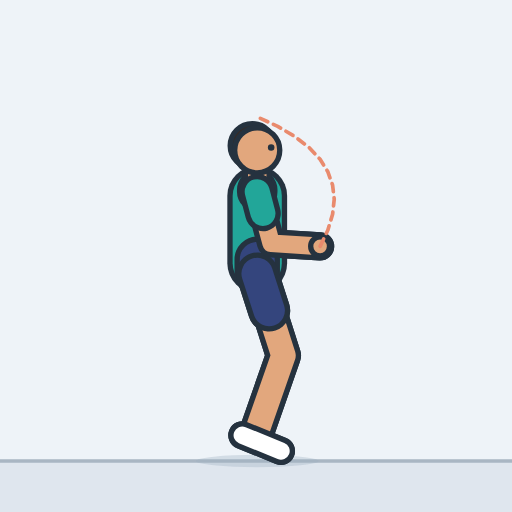
t = 0.00 s
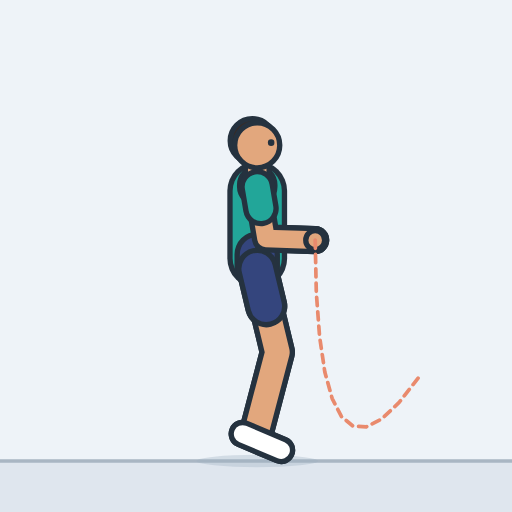
t = 0.34 s
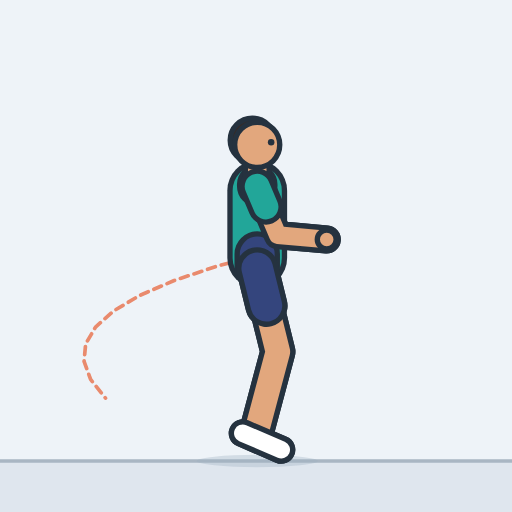
t = 0.67 s
t = 1.00 s: frame unchanged from t = 0.00 s, image omitted
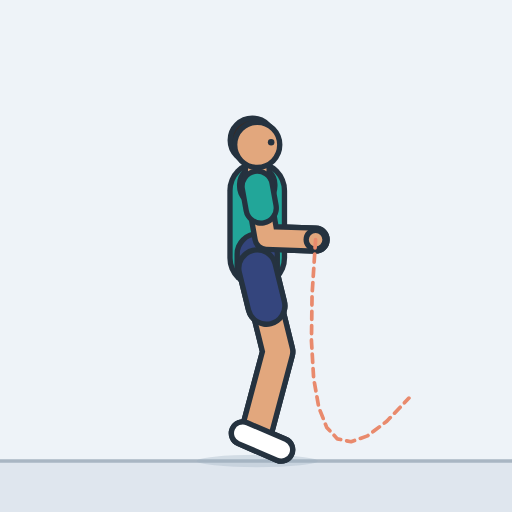
t = 1.33 s
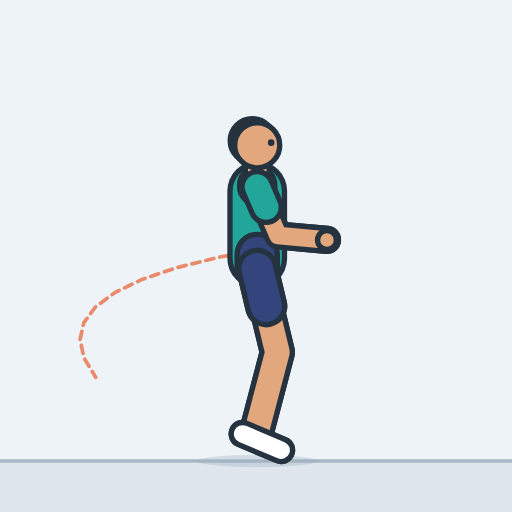
t = 1.66 s

The animated SVG that drew these frames (rendered in a browser with its animation timeline set to each time). Animation: 25 SMIL elements (animate=25); one cycle of 2.00 s, repeats indefinitely.

<svg xmlns="http://www.w3.org/2000/svg" width="260" height="260" viewBox="-124 -225.1 250 250" role="img" aria-label="Jump rope (imaginary)"><style>.s{display:none}@media (prefers-reduced-motion:reduce){.a{display:none}.s{display:inline}}polyline{fill:none;stroke-linecap:round;stroke-linejoin:round}</style><rect x="-124" y="-225.1" width="250" height="250" fill="#eef3f8"/><g class="a"><rect x="-124" y="0" width="250" height="24.9" fill="#dfe6ee"/><line x1="-124" y1="0" x2="126" y2="0" stroke="#a9b6c3" stroke-width="1.6"/><ellipse cx="1.6" cy="0" rx="30" ry="3" fill="#9fb0c0" opacity="0.35"><animate attributeName="rx" dur="2s" repeatCount="indefinite" values="30;30;30;30;29.9;28.8;27.7;28.1;29.5;30;30;30;30;30;30;30;30;29.5;28.1;27.7;28.8;29.9;30;30;30;30;30;30;30;29.9;28.8;27.7;28.1;29.5;30;30;30;30;30;30;30;30;29.5;28.1;27.7;28.8;29.9;30;30;30;30"/></ellipse><defs><polyline id="arope" points="32.3,-104.8 36.1,-112.8 38.4,-120.5 39.2,-127.8 38.4,-134.7 36.1,-141.2 32.3,-147.3 26.9,-153.1 20,-158.4 11.6,-163.4 1.6,-168"><animate attributeName="points" dur="2s" repeatCount="indefinite" values="32.3,-104.8 36.1,-112.8 38.4,-120.5 39.2,-127.8 38.4,-134.7 36.1,-141.2 32.3,-147.3 26.9,-153.1 20,-158.4 11.6,-163.4 1.6,-168;32.9,-105.2 27.6,-117.2 21.7,-127.7 15.4,-136.6 8.6,-144.1 1.4,-150 -6.3,-154.4 -14.5,-157.3 -23.1,-158.7 -32.2,-158.5 -41.8,-156.9;34.4,-106.2 18.7,-117.1 4.1,-126.1 -9.4,-133 -21.9,-138 -33.3,-141 -43.6,-142 -52.9,-141 -61.1,-138.1 -68.3,-133.1 -74.4,-126.2;35.6,-107.2 11.4,-112.4 -10.3,-115.9 -29.2,-117.8 -45.6,-117.9 -59.3,-116.4 -70.4,-113.2 -78.8,-108.3 -84.6,-101.8 -87.7,-93.6 -88.2,-83.7;35.9,-107.6 6.9,-103.9 -18.2,-99.6 -39.4,-94.5 -56.8,-88.8 -70.3,-82.3 -79.9,-75.2 -85.7,-67.4 -87.6,-58.8 -85.6,-49.6 -79.8,-39.7;34.6,-109.6 6.2,-95.5 -17.8,-82.2 -37.5,-69.7 -52.7,-58 -63.5,-47.2 -69.9,-37.1 -71.8,-27.9 -69.4,-19.5 -62.6,-11.9 -51.3,-5.2;33.3,-111.7 10.2,-87.5 -8.8,-66.1 -23.6,-47.7 -34.2,-32.2 -40.6,-19.6 -42.8,-10 -40.8,-3.2 -34.6,0.6 -24.2,1.5 -9.7,-0.5;32.5,-110.9 18,-82.1 6.8,-57.3 -1.1,-36.5 -5.8,-19.5 -7.2,-6.5 -5.4,2.5 -0.3,7.7 8.1,8.9 19.8,6.2 34.7,-0.5;30.3,-108.3 26.3,-80.3 24.1,-56.6 23.7,-37.2 25.1,-22 28.3,-11.1 33.2,-4.5 40,-2.1 48.5,-4 58.8,-10.2 70.9,-20.6;29.5,-107.4 34.6,-84 40,-64.8 45.5,-49.8 51.3,-39 57.2,-32.3 63.4,-29.7 69.7,-31.3 76.3,-37.1 83,-47 90,-61.1;30.2,-106.7 40.8,-91.7 50.3,-79.9 58.8,-71.5 66.1,-66.4 72.4,-64.7 77.5,-66.3 81.6,-71.2 84.5,-79.4 86.4,-90.9 87.2,-105.8;31.3,-105.6 42.7,-100.7 52.3,-97.7 60,-96.7 65.9,-97.6 70,-100.4 72.3,-105.2 72.8,-111.9 71.4,-120.5 68.2,-131.1 63.2,-143.6;32.2,-104.9 39.5,-109.3 45.1,-114.1 48.8,-119.3 50.7,-124.8 50.7,-130.6 49,-136.8 45.5,-143.4 40.1,-150.3 33,-157.6 24,-165.2;32.5,-104.9 32,-115.5 30.4,-125.1 27.8,-133.7 24.1,-141.2 19.3,-147.8 13.5,-153.3 6.5,-157.8 -1.5,-161.3 -10.6,-163.7 -20.8,-165.2;33.6,-105.6 23.1,-117.7 12.8,-128 2.8,-136.4 -7,-143 -16.5,-147.7 -25.7,-150.6 -34.7,-151.6 -43.4,-150.8 -51.8,-148.1 -60,-143.6;35.1,-106.8 14.7,-115.3 -3.7,-122 -20.3,-126.7 -35,-129.5 -47.8,-130.4 -58.8,-129.3 -67.9,-126.3 -75.1,-121.4 -80.5,-114.6 -84,-105.8;35.9,-107.5 8.7,-108.5 -15.2,-108.3 -35.8,-106.8 -53,-104.1 -66.9,-100.1 -77.5,-94.8 -84.8,-88.3 -88.8,-80.5 -89.5,-71.4 -86.8,-61.1;35.4,-108.4 6,-99.5 -19.1,-90.7 -40,-81.9 -56.7,-73.1 -69.1,-64.3 -77.3,-55.6 -81.3,-46.8 -81,-38.1 -76.5,-29.3 -67.7,-20.6;33.8,-110.9 7.5,-91.3 -14.4,-73.6 -31.9,-57.8 -45,-43.9 -53.8,-32 -58.1,-21.9 -58,-13.7 -53.6,-7.4 -44.8,-3 -31.5,-0.5;33.2,-111.7 13.9,-84.3 -1.4,-60.6 -13,-40.4 -20.8,-23.9 -24.7,-11 -24.8,-1.7 -21.1,4 -13.6,6.1 -2.3,4.6 12.9,-0.5;31.4,-109.5 22.1,-80.8 15.4,-56.2 11.3,-35.6 9.8,-19.1 10.8,-6.6 14.4,1.8 20.6,6.2 29.3,6.4 40.6,2.7 54.5,-5.2;29.6,-107.5 30.5,-81.4 32.4,-59.6 35.3,-42 39.2,-28.8 44.1,-19.9 49.9,-15.2 56.7,-14.9 64.5,-18.9 73.3,-27.1 83,-39.7;29.8,-107.1 38.2,-87.6 46.1,-71.8 53.5,-59.9 60.4,-51.8 66.8,-47.5 72.7,-47.1 78.2,-50.5 83.1,-57.7 87.5,-68.8 91.4,-83.7;30.8,-106.2 42.4,-96.1 52.5,-88.8 61,-84.1 68,-82 73.4,-82.7 77.4,-86.1 79.7,-92.1 80.6,-100.8 79.8,-112.2 77.6,-126.2;31.9,-105.2 41.8,-105.2 49.8,-106.4 55.8,-108.7 60,-112.1 62.3,-116.7 62.6,-122.5 61.1,-129.4 57.6,-137.4 52.2,-146.6 45,-156.9;32.3,-104.8 36.1,-112.8 38.4,-120.5 39.2,-127.8 38.4,-134.7 36.1,-141.2 32.3,-147.3 26.9,-153.1 20,-158.4 11.6,-163.4 1.6,-168;32.9,-105.2 27.6,-117.2 21.7,-127.7 15.4,-136.6 8.6,-144.1 1.4,-150 -6.3,-154.4 -14.5,-157.3 -23.1,-158.7 -32.2,-158.5 -41.8,-156.9;34.4,-106.2 18.7,-117.1 4.1,-126.1 -9.4,-133 -21.9,-138 -33.3,-141 -43.6,-142 -52.9,-141 -61.1,-138.1 -68.3,-133.1 -74.4,-126.2;35.6,-107.2 11.4,-112.4 -10.3,-115.9 -29.2,-117.8 -45.6,-117.9 -59.3,-116.4 -70.4,-113.2 -78.8,-108.3 -84.6,-101.8 -87.7,-93.6 -88.2,-83.7;35.9,-107.6 6.9,-103.9 -18.2,-99.6 -39.4,-94.5 -56.8,-88.8 -70.3,-82.3 -79.9,-75.2 -85.7,-67.4 -87.6,-58.8 -85.6,-49.6 -79.8,-39.7;34.6,-109.6 6.2,-95.5 -17.8,-82.2 -37.5,-69.7 -52.7,-58 -63.5,-47.2 -69.9,-37.1 -71.8,-27.9 -69.4,-19.5 -62.6,-11.9 -51.3,-5.2;33.3,-111.7 10.2,-87.5 -8.8,-66.1 -23.6,-47.7 -34.2,-32.2 -40.6,-19.6 -42.8,-10 -40.8,-3.2 -34.6,0.6 -24.2,1.5 -9.7,-0.5;32.5,-110.9 18,-82.1 6.8,-57.3 -1.1,-36.5 -5.8,-19.5 -7.2,-6.5 -5.4,2.5 -0.3,7.7 8.1,8.9 19.8,6.2 34.7,-0.5;30.3,-108.3 26.3,-80.3 24.1,-56.6 23.7,-37.2 25.1,-22 28.3,-11.1 33.2,-4.5 40,-2.1 48.5,-4 58.8,-10.2 70.9,-20.6;29.5,-107.4 34.6,-84 40,-64.8 45.5,-49.8 51.3,-39 57.2,-32.3 63.4,-29.7 69.7,-31.3 76.3,-37.1 83,-47 90,-61.1;30.2,-106.7 40.8,-91.7 50.3,-79.9 58.8,-71.5 66.1,-66.4 72.4,-64.7 77.5,-66.3 81.6,-71.2 84.5,-79.4 86.4,-90.9 87.2,-105.8;31.3,-105.6 42.7,-100.7 52.3,-97.7 60,-96.7 65.9,-97.6 70,-100.4 72.3,-105.2 72.8,-111.9 71.4,-120.5 68.2,-131.1 63.2,-143.6;32.2,-104.9 39.5,-109.3 45.1,-114.1 48.8,-119.3 50.7,-124.8 50.7,-130.6 49,-136.8 45.5,-143.4 40.1,-150.3 33,-157.6 24,-165.2;32.5,-104.9 32,-115.5 30.4,-125.1 27.8,-133.7 24.1,-141.2 19.3,-147.8 13.5,-153.3 6.5,-157.8 -1.5,-161.3 -10.6,-163.7 -20.8,-165.2;33.6,-105.6 23.1,-117.7 12.8,-128 2.8,-136.4 -7,-143 -16.5,-147.7 -25.7,-150.6 -34.7,-151.6 -43.4,-150.8 -51.8,-148.1 -60,-143.6;35.1,-106.8 14.7,-115.3 -3.7,-122 -20.3,-126.7 -35,-129.5 -47.8,-130.4 -58.8,-129.3 -67.9,-126.3 -75.1,-121.4 -80.5,-114.6 -84,-105.8;35.9,-107.5 8.7,-108.5 -15.2,-108.3 -35.8,-106.8 -53,-104.1 -66.9,-100.1 -77.5,-94.8 -84.8,-88.3 -88.8,-80.5 -89.5,-71.4 -86.8,-61.1;35.4,-108.4 6,-99.5 -19.1,-90.7 -40,-81.9 -56.7,-73.1 -69.1,-64.3 -77.3,-55.6 -81.3,-46.8 -81,-38.1 -76.5,-29.3 -67.7,-20.6;33.8,-110.9 7.5,-91.3 -14.4,-73.6 -31.9,-57.8 -45,-43.9 -53.8,-32 -58.1,-21.9 -58,-13.7 -53.6,-7.4 -44.8,-3 -31.5,-0.5;33.2,-111.7 13.9,-84.3 -1.4,-60.6 -13,-40.4 -20.8,-23.9 -24.7,-11 -24.8,-1.7 -21.1,4 -13.6,6.1 -2.3,4.6 12.9,-0.5;31.4,-109.5 22.1,-80.8 15.4,-56.2 11.3,-35.6 9.8,-19.1 10.8,-6.6 14.4,1.8 20.6,6.2 29.3,6.4 40.6,2.7 54.5,-5.2;29.6,-107.5 30.5,-81.4 32.4,-59.6 35.3,-42 39.2,-28.8 44.1,-19.9 49.9,-15.2 56.7,-14.9 64.5,-18.9 73.3,-27.1 83,-39.7;29.8,-107.1 38.2,-87.6 46.1,-71.8 53.5,-59.9 60.4,-51.8 66.8,-47.5 72.7,-47.1 78.2,-50.5 83.1,-57.7 87.5,-68.8 91.4,-83.7;30.8,-106.2 42.4,-96.1 52.5,-88.8 61,-84.1 68,-82 73.4,-82.7 77.4,-86.1 79.7,-92.1 80.6,-100.8 79.8,-112.2 77.6,-126.2;31.9,-105.2 41.8,-105.2 49.8,-106.4 55.8,-108.7 60,-112.1 62.3,-116.7 62.6,-122.5 61.1,-129.4 57.6,-137.4 52.2,-146.6 45,-156.9;32.3,-104.8 36.1,-112.8 38.4,-120.5 39.2,-127.8 38.4,-134.7 36.1,-141.2 32.3,-147.3 26.9,-153.1 20,-158.4 11.6,-163.4 1.6,-168"/></polyline><polyline id="aarmL" points="1.6,-131.5 8.4,-106.3 32.3,-104.8"><animate attributeName="points" dur="2s" repeatCount="indefinite" values="1.6,-131.5 8.4,-106.3 32.3,-104.8;1.6,-131.8 9,-106.9 32.9,-105.2;1.6,-132.6 10.4,-108.2 34.4,-106.2;1.6,-133.3 11.7,-109.4 35.6,-107.2;1.6,-133.6 12,-109.9 35.9,-107.6;1.6,-135.5 10.7,-111.5 34.6,-109.6;1.6,-137.4 9.4,-113.2 33.3,-111.7;1.6,-136.7 8.5,-112.2 32.5,-110.9;1.6,-134.3 6.3,-109.2 30.3,-108.3;1.6,-133.5 5.5,-108.1 29.5,-107.4;1.6,-133 6.2,-107.7 30.2,-106.7;1.6,-132.2 7.4,-106.9 31.3,-105.6;1.6,-131.6 8.3,-106.4 32.2,-104.9;1.6,-131.6 8.5,-106.5 32.5,-104.9;1.6,-132.2 9.7,-107.5 33.6,-105.6;1.6,-133 11.2,-108.9 35.1,-106.8;1.6,-133.5 12,-109.7 35.9,-107.5;1.6,-134.3 11.5,-110.5 35.4,-108.4;1.6,-136.7 9.9,-112.6 33.8,-110.9;1.6,-137.4 9.2,-113.2 33.2,-111.7;1.6,-135.5 7.4,-110.7 31.4,-109.5;1.6,-133.6 5.6,-108.3 29.6,-107.5;1.6,-133.3 5.8,-108 29.8,-107.1;1.6,-132.6 6.8,-107.3 30.8,-106.2;1.6,-131.8 7.9,-106.6 31.9,-105.2;1.6,-131.5 8.4,-106.3 32.3,-104.8;1.6,-131.8 9,-106.9 32.9,-105.2;1.6,-132.6 10.4,-108.2 34.4,-106.2;1.6,-133.3 11.7,-109.4 35.6,-107.2;1.6,-133.6 12,-109.9 35.9,-107.6;1.6,-135.5 10.7,-111.5 34.6,-109.6;1.6,-137.4 9.4,-113.2 33.3,-111.7;1.6,-136.7 8.5,-112.2 32.5,-110.9;1.6,-134.3 6.3,-109.2 30.3,-108.3;1.6,-133.5 5.5,-108.1 29.5,-107.4;1.6,-133 6.2,-107.7 30.2,-106.7;1.6,-132.2 7.4,-106.9 31.3,-105.6;1.6,-131.6 8.3,-106.4 32.2,-104.9;1.6,-131.6 8.5,-106.5 32.5,-104.9;1.6,-132.2 9.7,-107.5 33.6,-105.6;1.6,-133 11.2,-108.9 35.1,-106.8;1.6,-133.5 12,-109.7 35.9,-107.5;1.6,-134.3 11.5,-110.5 35.4,-108.4;1.6,-136.7 9.9,-112.6 33.8,-110.9;1.6,-137.4 9.2,-113.2 33.2,-111.7;1.6,-135.5 7.4,-110.7 31.4,-109.5;1.6,-133.6 5.6,-108.3 29.6,-107.5;1.6,-133.3 5.8,-108 29.8,-107.1;1.6,-132.6 6.8,-107.3 30.8,-106.2;1.6,-131.8 7.9,-106.6 31.9,-105.2;1.6,-131.5 8.4,-106.3 32.3,-104.8"/></polyline><polyline id="asleeveL" points="1.6,-131.5 4.4,-120.9"><animate attributeName="points" dur="2s" repeatCount="indefinite" values="1.6,-131.5 4.4,-120.9;1.6,-131.8 4.7,-121.3;1.6,-132.6 5.3,-122.3;1.6,-133.3 5.9,-123.3;1.6,-133.6 6,-123.6;1.6,-135.5 5.4,-125.4;1.6,-137.4 4.9,-127.2;1.6,-136.7 4.5,-126.4;1.6,-134.3 3.6,-123.8;1.6,-133.5 3.2,-122.8;1.6,-133 3.5,-122.4;1.6,-132.2 4,-121.6;1.6,-131.6 4.4,-121;1.6,-131.6 4.5,-121;1.6,-132.2 5,-121.8;1.6,-133 5.6,-122.9;1.6,-133.5 6,-123.5;1.6,-134.3 5.8,-124.3;1.6,-136.7 5.1,-126.5;1.6,-137.4 4.8,-127.2;1.6,-135.5 4,-125.1;1.6,-133.6 3.3,-123;1.6,-133.3 3.4,-122.7;1.6,-132.6 3.8,-122;1.6,-131.8 4.2,-121.2;1.6,-131.5 4.4,-120.9;1.6,-131.8 4.7,-121.3;1.6,-132.6 5.3,-122.3;1.6,-133.3 5.9,-123.3;1.6,-133.6 6,-123.6;1.6,-135.5 5.4,-125.4;1.6,-137.4 4.9,-127.2;1.6,-136.7 4.5,-126.4;1.6,-134.3 3.6,-123.8;1.6,-133.5 3.2,-122.8;1.6,-133 3.5,-122.4;1.6,-132.2 4,-121.6;1.6,-131.6 4.4,-121;1.6,-131.6 4.5,-121;1.6,-132.2 5,-121.8;1.6,-133 5.6,-122.9;1.6,-133.5 6,-123.5;1.6,-134.3 5.8,-124.3;1.6,-136.7 5.1,-126.5;1.6,-137.4 4.8,-127.2;1.6,-135.5 4,-125.1;1.6,-133.6 3.3,-123;1.6,-133.3 3.4,-122.7;1.6,-132.6 3.8,-122;1.6,-131.8 4.2,-121.2;1.6,-131.5 4.4,-120.9"/></polyline><circle id="ahandL" r="4.6" cx="32.3" cy="-104.8"><animate attributeName="cx" dur="2s" repeatCount="indefinite" values="32.3;32.9;34.4;35.6;35.9;34.6;33.3;32.5;30.3;29.5;30.2;31.3;32.2;32.5;33.6;35.1;35.9;35.4;33.8;33.2;31.4;29.6;29.8;30.8;31.9;32.3;32.9;34.4;35.6;35.9;34.6;33.3;32.5;30.3;29.5;30.2;31.3;32.2;32.5;33.6;35.1;35.9;35.4;33.8;33.2;31.4;29.6;29.8;30.8;31.9;32.3"/><animate attributeName="cy" dur="2s" repeatCount="indefinite" values="-104.8;-105.2;-106.2;-107.2;-107.6;-109.6;-111.7;-110.9;-108.3;-107.4;-106.7;-105.6;-104.9;-104.9;-105.6;-106.8;-107.5;-108.4;-110.9;-111.7;-109.5;-107.5;-107.1;-106.2;-105.2;-104.8;-105.2;-106.2;-107.2;-107.6;-109.6;-111.7;-110.9;-108.3;-107.4;-106.7;-105.6;-104.9;-104.9;-105.6;-106.8;-107.5;-108.4;-110.9;-111.7;-109.5;-107.5;-107.1;-106.2;-105.2;-104.8"/></circle><polyline id="alegL" points="1.6,-91.5 14.4,-51.5 0.9,-12.9"><animate attributeName="points" dur="2s" repeatCount="indefinite" values="1.6,-91.5 14.4,-51.5 0.9,-12.9;1.6,-91.8 13.9,-51.7 0.9,-12.9;1.6,-92.6 12.7,-52.1 0.9,-12.9;1.6,-93.3 11.3,-52.5 0.9,-12.9;1.6,-93.6 11.1,-52.7 0.9,-13;1.6,-95.5 13.1,-55.1 1.8,-15.7;1.6,-97.4 14.9,-57.6 2.7,-18.4;1.6,-96.7 14.2,-56.6 2.4,-17.4;1.6,-94.3 11.9,-53.6 1.2,-14.1;1.6,-93.5 11,-52.6 0.9,-12.9;1.6,-93 11.9,-52.3 0.9,-12.9;1.6,-92.2 13.4,-51.9 0.9,-12.9;1.6,-91.6 14.3,-51.6 0.9,-12.9;1.6,-91.6 14.3,-51.6 0.9,-12.9;1.6,-92.2 13.4,-51.9 0.9,-12.9;1.6,-93 11.9,-52.3 0.9,-12.9;1.6,-93.5 11,-52.6 0.9,-12.9;1.6,-94.3 11.9,-53.6 1.2,-14.1;1.6,-96.7 14.2,-56.6 2.4,-17.4;1.6,-97.4 14.9,-57.6 2.7,-18.4;1.6,-95.5 13.1,-55.1 1.8,-15.7;1.6,-93.6 11.1,-52.7 0.9,-13;1.6,-93.3 11.3,-52.5 0.9,-12.9;1.6,-92.6 12.7,-52.1 0.9,-12.9;1.6,-91.8 13.9,-51.7 0.9,-12.9;1.6,-91.5 14.4,-51.5 0.9,-12.9;1.6,-91.8 13.9,-51.7 0.9,-12.9;1.6,-92.6 12.7,-52.1 0.9,-12.9;1.6,-93.3 11.3,-52.5 0.9,-12.9;1.6,-93.6 11.1,-52.7 0.9,-13;1.6,-95.5 13.1,-55.1 1.8,-15.7;1.6,-97.4 14.9,-57.6 2.7,-18.4;1.6,-96.7 14.2,-56.6 2.4,-17.4;1.6,-94.3 11.9,-53.6 1.2,-14.1;1.6,-93.5 11,-52.6 0.9,-12.9;1.6,-93 11.9,-52.3 0.9,-12.9;1.6,-92.2 13.4,-51.9 0.9,-12.9;1.6,-91.6 14.3,-51.6 0.9,-12.9;1.6,-91.6 14.3,-51.6 0.9,-12.9;1.6,-92.2 13.4,-51.9 0.9,-12.9;1.6,-93 11.9,-52.3 0.9,-12.9;1.6,-93.5 11,-52.6 0.9,-12.9;1.6,-94.3 11.9,-53.6 1.2,-14.1;1.6,-96.7 14.2,-56.6 2.4,-17.4;1.6,-97.4 14.9,-57.6 2.7,-18.4;1.6,-95.5 13.1,-55.1 1.8,-15.7;1.6,-93.6 11.1,-52.7 0.9,-13;1.6,-93.3 11.3,-52.5 0.9,-12.9;1.6,-92.6 12.7,-52.1 0.9,-12.9;1.6,-91.8 13.9,-51.7 0.9,-12.9;1.6,-91.5 14.4,-51.5 0.9,-12.9"/></polyline><polyline id="ashortsL" points="1.6,-91.5 7.4,-73.5"><animate attributeName="points" dur="2s" repeatCount="indefinite" values="1.6,-91.5 7.4,-73.5;1.6,-91.8 7.1,-73.8;1.6,-92.6 6.6,-74.4;1.6,-93.3 6,-74.9;1.6,-93.6 5.9,-75.2;1.6,-95.5 6.8,-77.3;1.6,-97.4 7.6,-79.5;1.6,-96.7 7.3,-78.7;1.6,-94.3 6.2,-76;1.6,-93.5 5.8,-75.1;1.6,-93 6.3,-74.7;1.6,-92.2 6.9,-74.1;1.6,-91.6 7.3,-73.6;1.6,-91.6 7.3,-73.6;1.6,-92.2 6.9,-74.1;1.6,-93 6.3,-74.7;1.6,-93.5 5.8,-75.1;1.6,-94.3 6.2,-76;1.6,-96.7 7.3,-78.7;1.6,-97.4 7.6,-79.5;1.6,-95.5 6.8,-77.3;1.6,-93.6 5.9,-75.2;1.6,-93.3 6,-74.9;1.6,-92.6 6.6,-74.4;1.6,-91.8 7.1,-73.8;1.6,-91.5 7.4,-73.5;1.6,-91.8 7.1,-73.8;1.6,-92.6 6.6,-74.4;1.6,-93.3 6,-74.9;1.6,-93.6 5.9,-75.2;1.6,-95.5 6.8,-77.3;1.6,-97.4 7.6,-79.5;1.6,-96.7 7.3,-78.7;1.6,-94.3 6.2,-76;1.6,-93.5 5.8,-75.1;1.6,-93 6.3,-74.7;1.6,-92.2 6.9,-74.1;1.6,-91.6 7.3,-73.6;1.6,-91.6 7.3,-73.6;1.6,-92.2 6.9,-74.1;1.6,-93 6.3,-74.7;1.6,-93.5 5.8,-75.1;1.6,-94.3 6.2,-76;1.6,-96.7 7.3,-78.7;1.6,-97.4 7.6,-79.5;1.6,-95.5 6.8,-77.3;1.6,-93.6 5.9,-75.2;1.6,-93.3 6,-74.9;1.6,-92.6 6.6,-74.4;1.6,-91.8 7.1,-73.8;1.6,-91.5 7.4,-73.5"/></polyline><polyline id="afootL" points="-5.7,-12.6 13.2,-4.9"><animate attributeName="points" dur="2s" repeatCount="indefinite" values="-5.7,-12.6 13.2,-4.9;-5.7,-12.6 13.2,-4.9;-5.7,-12.6 13.2,-4.9;-5.7,-12.6 13.2,-4.9;-5.7,-12.7 13.2,-5;-4.8,-15.9 13.6,-6.9;-3.8,-19 13.9,-8.9;-4.2,-17.8 13.8,-8.1;-5.4,-13.9 13.4,-5.7;-5.7,-12.6 13.2,-4.9;-5.7,-12.6 13.2,-4.9;-5.7,-12.6 13.2,-4.9;-5.7,-12.6 13.2,-4.9;-5.7,-12.6 13.2,-4.9;-5.7,-12.6 13.2,-4.9;-5.7,-12.6 13.2,-4.9;-5.7,-12.6 13.2,-4.9;-5.4,-13.9 13.4,-5.7;-4.2,-17.8 13.8,-8.1;-3.8,-19 13.9,-8.9;-4.8,-15.9 13.6,-6.9;-5.7,-12.7 13.2,-5;-5.7,-12.6 13.2,-4.9;-5.7,-12.6 13.2,-4.9;-5.7,-12.6 13.2,-4.9;-5.7,-12.6 13.2,-4.9;-5.7,-12.6 13.2,-4.9;-5.7,-12.6 13.2,-4.9;-5.7,-12.6 13.2,-4.9;-5.7,-12.7 13.2,-5;-4.8,-15.9 13.6,-6.9;-3.8,-19 13.9,-8.9;-4.2,-17.8 13.8,-8.1;-5.4,-13.9 13.4,-5.7;-5.7,-12.6 13.2,-4.9;-5.7,-12.6 13.2,-4.9;-5.7,-12.6 13.2,-4.9;-5.7,-12.6 13.2,-4.9;-5.7,-12.6 13.2,-4.9;-5.7,-12.6 13.2,-4.9;-5.7,-12.6 13.2,-4.9;-5.7,-12.6 13.2,-4.9;-5.4,-13.9 13.4,-5.7;-4.2,-17.8 13.8,-8.1;-3.8,-19 13.9,-8.9;-4.8,-15.9 13.6,-6.9;-5.7,-12.7 13.2,-5;-5.7,-12.6 13.2,-4.9;-5.7,-12.6 13.2,-4.9;-5.7,-12.6 13.2,-4.9;-5.7,-12.6 13.2,-4.9"/></polyline><polyline id="atorso" points="1.6,-96.5 1.6,-113.5 1.6,-129.5"><animate attributeName="points" dur="2s" repeatCount="indefinite" values="1.6,-96.5 1.6,-113.5 1.6,-129.5;1.6,-96.8 1.6,-113.8 1.6,-129.8;1.6,-97.6 1.6,-114.6 1.6,-130.6;1.6,-98.3 1.6,-115.3 1.6,-131.3;1.6,-98.6 1.6,-115.6 1.6,-131.6;1.6,-100.5 1.6,-117.5 1.6,-133.5;1.6,-102.4 1.6,-119.4 1.6,-135.4;1.6,-101.7 1.6,-118.7 1.6,-134.7;1.6,-99.3 1.6,-116.3 1.6,-132.3;1.6,-98.5 1.6,-115.5 1.6,-131.5;1.6,-98 1.6,-115 1.6,-131;1.6,-97.2 1.6,-114.2 1.6,-130.2;1.6,-96.6 1.6,-113.6 1.6,-129.6;1.6,-96.6 1.6,-113.6 1.6,-129.6;1.6,-97.2 1.6,-114.2 1.6,-130.2;1.6,-98 1.6,-115 1.6,-131;1.6,-98.5 1.6,-115.5 1.6,-131.5;1.6,-99.3 1.6,-116.3 1.6,-132.3;1.6,-101.7 1.6,-118.7 1.6,-134.7;1.6,-102.4 1.6,-119.4 1.6,-135.4;1.6,-100.5 1.6,-117.5 1.6,-133.5;1.6,-98.6 1.6,-115.6 1.6,-131.6;1.6,-98.3 1.6,-115.3 1.6,-131.3;1.6,-97.6 1.6,-114.6 1.6,-130.6;1.6,-96.8 1.6,-113.8 1.6,-129.8;1.6,-96.5 1.6,-113.5 1.6,-129.5;1.6,-96.8 1.6,-113.8 1.6,-129.8;1.6,-97.6 1.6,-114.6 1.6,-130.6;1.6,-98.3 1.6,-115.3 1.6,-131.3;1.6,-98.6 1.6,-115.6 1.6,-131.6;1.6,-100.5 1.6,-117.5 1.6,-133.5;1.6,-102.4 1.6,-119.4 1.6,-135.4;1.6,-101.7 1.6,-118.7 1.6,-134.7;1.6,-99.3 1.6,-116.3 1.6,-132.3;1.6,-98.5 1.6,-115.5 1.6,-131.5;1.6,-98 1.6,-115 1.6,-131;1.6,-97.2 1.6,-114.2 1.6,-130.2;1.6,-96.6 1.6,-113.6 1.6,-129.6;1.6,-96.6 1.6,-113.6 1.6,-129.6;1.6,-97.2 1.6,-114.2 1.6,-130.2;1.6,-98 1.6,-115 1.6,-131;1.6,-98.5 1.6,-115.5 1.6,-131.5;1.6,-99.3 1.6,-116.3 1.6,-132.3;1.6,-101.7 1.6,-118.7 1.6,-134.7;1.6,-102.4 1.6,-119.4 1.6,-135.4;1.6,-100.5 1.6,-117.5 1.6,-133.5;1.6,-98.6 1.6,-115.6 1.6,-131.6;1.6,-98.3 1.6,-115.3 1.6,-131.3;1.6,-97.6 1.6,-114.6 1.6,-130.6;1.6,-96.8 1.6,-113.8 1.6,-129.8;1.6,-96.5 1.6,-113.5 1.6,-129.5"/></polyline><polyline id="apelvis" points="1.6,-91.5 1.6,-98.5 1.6,-91.5"><animate attributeName="points" dur="2s" repeatCount="indefinite" values="1.6,-91.5 1.6,-98.5 1.6,-91.5;1.6,-91.8 1.6,-98.8 1.6,-91.8;1.6,-92.6 1.6,-99.6 1.6,-92.6;1.6,-93.3 1.6,-100.3 1.6,-93.3;1.6,-93.6 1.6,-100.6 1.6,-93.6;1.6,-95.5 1.6,-102.5 1.6,-95.5;1.6,-97.4 1.6,-104.4 1.6,-97.4;1.6,-96.7 1.6,-103.7 1.6,-96.7;1.6,-94.3 1.6,-101.3 1.6,-94.3;1.6,-93.5 1.6,-100.5 1.6,-93.5;1.6,-93 1.6,-100 1.6,-93;1.6,-92.2 1.6,-99.2 1.6,-92.2;1.6,-91.6 1.6,-98.6 1.6,-91.6;1.6,-91.6 1.6,-98.6 1.6,-91.6;1.6,-92.2 1.6,-99.2 1.6,-92.2;1.6,-93 1.6,-100 1.6,-93;1.6,-93.5 1.6,-100.5 1.6,-93.5;1.6,-94.3 1.6,-101.3 1.6,-94.3;1.6,-96.7 1.6,-103.7 1.6,-96.7;1.6,-97.4 1.6,-104.4 1.6,-97.4;1.6,-95.5 1.6,-102.5 1.6,-95.5;1.6,-93.6 1.6,-100.6 1.6,-93.6;1.6,-93.3 1.6,-100.3 1.6,-93.3;1.6,-92.6 1.6,-99.6 1.6,-92.6;1.6,-91.8 1.6,-98.8 1.6,-91.8;1.6,-91.5 1.6,-98.5 1.6,-91.5;1.6,-91.8 1.6,-98.8 1.6,-91.8;1.6,-92.6 1.6,-99.6 1.6,-92.6;1.6,-93.3 1.6,-100.3 1.6,-93.3;1.6,-93.6 1.6,-100.6 1.6,-93.6;1.6,-95.5 1.6,-102.5 1.6,-95.5;1.6,-97.4 1.6,-104.4 1.6,-97.4;1.6,-96.7 1.6,-103.7 1.6,-96.7;1.6,-94.3 1.6,-101.3 1.6,-94.3;1.6,-93.5 1.6,-100.5 1.6,-93.5;1.6,-93 1.6,-100 1.6,-93;1.6,-92.2 1.6,-99.2 1.6,-92.2;1.6,-91.6 1.6,-98.6 1.6,-91.6;1.6,-91.6 1.6,-98.6 1.6,-91.6;1.6,-92.2 1.6,-99.2 1.6,-92.2;1.6,-93 1.6,-100 1.6,-93;1.6,-93.5 1.6,-100.5 1.6,-93.5;1.6,-94.3 1.6,-101.3 1.6,-94.3;1.6,-96.7 1.6,-103.7 1.6,-96.7;1.6,-97.4 1.6,-104.4 1.6,-97.4;1.6,-95.5 1.6,-102.5 1.6,-95.5;1.6,-93.6 1.6,-100.6 1.6,-93.6;1.6,-93.3 1.6,-100.3 1.6,-93.3;1.6,-92.6 1.6,-99.6 1.6,-92.6;1.6,-91.8 1.6,-98.8 1.6,-91.8;1.6,-91.5 1.6,-98.5 1.6,-91.5"/></polyline><polyline id="ayoke" points="1.6,-131.5 1.6,-132.5 1.6,-131.5"><animate attributeName="points" dur="2s" repeatCount="indefinite" values="1.6,-131.5 1.6,-132.5 1.6,-131.5;1.6,-131.8 1.6,-132.8 1.6,-131.8;1.6,-132.6 1.6,-133.6 1.6,-132.6;1.6,-133.3 1.6,-134.3 1.6,-133.3;1.6,-133.6 1.6,-134.6 1.6,-133.6;1.6,-135.5 1.6,-136.5 1.6,-135.5;1.6,-137.4 1.6,-138.4 1.6,-137.4;1.6,-136.7 1.6,-137.7 1.6,-136.7;1.6,-134.3 1.6,-135.3 1.6,-134.3;1.6,-133.5 1.6,-134.5 1.6,-133.5;1.6,-133 1.6,-134 1.6,-133;1.6,-132.2 1.6,-133.2 1.6,-132.2;1.6,-131.6 1.6,-132.6 1.6,-131.6;1.6,-131.6 1.6,-132.6 1.6,-131.6;1.6,-132.2 1.6,-133.2 1.6,-132.2;1.6,-133 1.6,-134 1.6,-133;1.6,-133.5 1.6,-134.5 1.6,-133.5;1.6,-134.3 1.6,-135.3 1.6,-134.3;1.6,-136.7 1.6,-137.7 1.6,-136.7;1.6,-137.4 1.6,-138.4 1.6,-137.4;1.6,-135.5 1.6,-136.5 1.6,-135.5;1.6,-133.6 1.6,-134.6 1.6,-133.6;1.6,-133.3 1.6,-134.3 1.6,-133.3;1.6,-132.6 1.6,-133.6 1.6,-132.6;1.6,-131.8 1.6,-132.8 1.6,-131.8;1.6,-131.5 1.6,-132.5 1.6,-131.5;1.6,-131.8 1.6,-132.8 1.6,-131.8;1.6,-132.6 1.6,-133.6 1.6,-132.6;1.6,-133.3 1.6,-134.3 1.6,-133.3;1.6,-133.6 1.6,-134.6 1.6,-133.6;1.6,-135.5 1.6,-136.5 1.6,-135.5;1.6,-137.4 1.6,-138.4 1.6,-137.4;1.6,-136.7 1.6,-137.7 1.6,-136.7;1.6,-134.3 1.6,-135.3 1.6,-134.3;1.6,-133.5 1.6,-134.5 1.6,-133.5;1.6,-133 1.6,-134 1.6,-133;1.6,-132.2 1.6,-133.2 1.6,-132.2;1.6,-131.6 1.6,-132.6 1.6,-131.6;1.6,-131.6 1.6,-132.6 1.6,-131.6;1.6,-132.2 1.6,-133.2 1.6,-132.2;1.6,-133 1.6,-134 1.6,-133;1.6,-133.5 1.6,-134.5 1.6,-133.5;1.6,-134.3 1.6,-135.3 1.6,-134.3;1.6,-136.7 1.6,-137.7 1.6,-136.7;1.6,-137.4 1.6,-138.4 1.6,-137.4;1.6,-135.5 1.6,-136.5 1.6,-135.5;1.6,-133.6 1.6,-134.6 1.6,-133.6;1.6,-133.3 1.6,-134.3 1.6,-133.3;1.6,-132.6 1.6,-133.6 1.6,-132.6;1.6,-131.8 1.6,-132.8 1.6,-131.8;1.6,-131.5 1.6,-132.5 1.6,-131.5"/></polyline><polyline id="aneck" points="1.6,-133.5 1.6,-143.5"><animate attributeName="points" dur="2s" repeatCount="indefinite" values="1.6,-133.5 1.6,-143.5;1.6,-133.8 1.6,-143.8;1.6,-134.6 1.6,-144.6;1.6,-135.3 1.6,-145.3;1.6,-135.6 1.6,-145.6;1.6,-137.5 1.6,-147.5;1.6,-139.4 1.6,-149.4;1.6,-138.7 1.6,-148.7;1.6,-136.3 1.6,-146.3;1.6,-135.5 1.6,-145.5;1.6,-135 1.6,-145;1.6,-134.2 1.6,-144.2;1.6,-133.6 1.6,-143.6;1.6,-133.6 1.6,-143.6;1.6,-134.2 1.6,-144.2;1.6,-135 1.6,-145;1.6,-135.5 1.6,-145.5;1.6,-136.3 1.6,-146.3;1.6,-138.7 1.6,-148.7;1.6,-139.4 1.6,-149.4;1.6,-137.5 1.6,-147.5;1.6,-135.6 1.6,-145.6;1.6,-135.3 1.6,-145.3;1.6,-134.6 1.6,-144.6;1.6,-133.8 1.6,-143.8;1.6,-133.5 1.6,-143.5;1.6,-133.8 1.6,-143.8;1.6,-134.6 1.6,-144.6;1.6,-135.3 1.6,-145.3;1.6,-135.6 1.6,-145.6;1.6,-137.5 1.6,-147.5;1.6,-139.4 1.6,-149.4;1.6,-138.7 1.6,-148.7;1.6,-136.3 1.6,-146.3;1.6,-135.5 1.6,-145.5;1.6,-135 1.6,-145;1.6,-134.2 1.6,-144.2;1.6,-133.6 1.6,-143.6;1.6,-133.6 1.6,-143.6;1.6,-134.2 1.6,-144.2;1.6,-135 1.6,-145;1.6,-135.5 1.6,-145.5;1.6,-136.3 1.6,-146.3;1.6,-138.7 1.6,-148.7;1.6,-139.4 1.6,-149.4;1.6,-137.5 1.6,-147.5;1.6,-135.6 1.6,-145.6;1.6,-135.3 1.6,-145.3;1.6,-134.6 1.6,-144.6;1.6,-133.8 1.6,-143.8;1.6,-133.5 1.6,-143.5"/></polyline><circle id="ahair" r="10.8" cx="-0.8" cy="-153.9"><animate attributeName="cy" dur="2s" repeatCount="indefinite" values="-153.9;-154.3;-155.1;-155.8;-156;-157.9;-159.9;-159.1;-156.8;-155.9;-155.4;-154.6;-154;-154;-154.6;-155.4;-155.9;-156.8;-159.1;-159.9;-157.9;-156;-155.8;-155.1;-154.3;-153.9;-154.3;-155.1;-155.8;-156;-157.9;-159.9;-159.1;-156.8;-155.9;-155.4;-154.6;-154;-154;-154.6;-155.4;-155.9;-156.8;-159.1;-159.9;-157.9;-156;-155.8;-155.1;-154.3;-153.9"/></circle><circle id="ahead" r="11" cx="1.6" cy="-151.7"><animate attributeName="cy" dur="2s" repeatCount="indefinite" values="-151.7;-152.1;-152.9;-153.6;-153.8;-155.7;-157.7;-156.9;-154.6;-153.7;-153.2;-152.4;-151.8;-151.8;-152.4;-153.2;-153.7;-154.6;-156.9;-157.7;-155.7;-153.8;-153.6;-152.9;-152.1;-151.7;-152.1;-152.9;-153.6;-153.8;-155.7;-157.7;-156.9;-154.6;-153.7;-153.2;-152.4;-151.8;-151.8;-152.4;-153.2;-153.7;-154.6;-156.9;-157.7;-155.7;-153.8;-153.6;-152.9;-152.1;-151.7"/></circle><circle id="aeyeR" r="1.6" cx="8.4" cy="-153.1"><animate attributeName="cy" dur="2s" repeatCount="indefinite" values="-153.1;-153.4;-154.2;-154.9;-155.2;-157.1;-159;-158.2;-155.9;-155;-154.6;-153.8;-153.2;-153.2;-153.8;-154.6;-155;-155.9;-158.2;-159;-157.1;-155.2;-154.9;-154.2;-153.4;-153.1;-153.4;-154.2;-154.9;-155.2;-157.1;-159;-158.2;-155.9;-155;-154.6;-153.8;-153.2;-153.2;-153.8;-154.6;-155;-155.9;-158.2;-159;-157.1;-155.2;-154.9;-154.2;-153.4;-153.1"/></circle><polyline id="alegR" points="1.6,-91.5 14.4,-51.5 0.9,-12.9"><animate attributeName="points" dur="2s" repeatCount="indefinite" values="1.6,-91.5 14.4,-51.5 0.9,-12.9;1.6,-91.8 13.9,-51.7 0.9,-12.9;1.6,-92.6 12.7,-52.1 0.9,-12.9;1.6,-93.3 11.3,-52.5 0.9,-12.9;1.6,-93.6 11.1,-52.7 0.9,-13;1.6,-95.5 13.1,-55.1 1.8,-15.7;1.6,-97.4 14.9,-57.6 2.7,-18.4;1.6,-96.7 14.2,-56.6 2.4,-17.4;1.6,-94.3 11.9,-53.6 1.2,-14.1;1.6,-93.5 11,-52.6 0.9,-12.9;1.6,-93 11.9,-52.3 0.9,-12.9;1.6,-92.2 13.4,-51.9 0.9,-12.9;1.6,-91.6 14.3,-51.6 0.9,-12.9;1.6,-91.6 14.3,-51.6 0.9,-12.9;1.6,-92.2 13.4,-51.9 0.9,-12.9;1.6,-93 11.9,-52.3 0.9,-12.9;1.6,-93.5 11,-52.6 0.9,-12.9;1.6,-94.3 11.9,-53.6 1.2,-14.1;1.6,-96.7 14.2,-56.6 2.4,-17.4;1.6,-97.4 14.9,-57.6 2.7,-18.4;1.6,-95.5 13.1,-55.1 1.8,-15.7;1.6,-93.6 11.1,-52.7 0.9,-13;1.6,-93.3 11.3,-52.5 0.9,-12.9;1.6,-92.6 12.7,-52.1 0.9,-12.9;1.6,-91.8 13.9,-51.7 0.9,-12.9;1.6,-91.5 14.4,-51.5 0.9,-12.9;1.6,-91.8 13.9,-51.7 0.9,-12.9;1.6,-92.6 12.7,-52.1 0.9,-12.9;1.6,-93.3 11.3,-52.5 0.9,-12.9;1.6,-93.6 11.1,-52.7 0.9,-13;1.6,-95.5 13.1,-55.1 1.8,-15.7;1.6,-97.4 14.9,-57.6 2.7,-18.4;1.6,-96.7 14.2,-56.6 2.4,-17.4;1.6,-94.3 11.9,-53.6 1.2,-14.1;1.6,-93.5 11,-52.6 0.9,-12.9;1.6,-93 11.9,-52.3 0.9,-12.9;1.6,-92.2 13.4,-51.9 0.9,-12.9;1.6,-91.6 14.3,-51.6 0.9,-12.9;1.6,-91.6 14.3,-51.6 0.9,-12.9;1.6,-92.2 13.4,-51.9 0.9,-12.9;1.6,-93 11.9,-52.3 0.9,-12.9;1.6,-93.5 11,-52.6 0.9,-12.9;1.6,-94.3 11.9,-53.6 1.2,-14.1;1.6,-96.7 14.2,-56.6 2.4,-17.4;1.6,-97.4 14.9,-57.6 2.7,-18.4;1.6,-95.5 13.1,-55.1 1.8,-15.7;1.6,-93.6 11.1,-52.7 0.9,-13;1.6,-93.3 11.3,-52.5 0.9,-12.9;1.6,-92.6 12.7,-52.1 0.9,-12.9;1.6,-91.8 13.9,-51.7 0.9,-12.9;1.6,-91.5 14.4,-51.5 0.9,-12.9"/></polyline><polyline id="ashortsR" points="1.6,-91.5 7.4,-73.5"><animate attributeName="points" dur="2s" repeatCount="indefinite" values="1.6,-91.5 7.4,-73.5;1.6,-91.8 7.1,-73.8;1.6,-92.6 6.6,-74.4;1.6,-93.3 6,-74.9;1.6,-93.6 5.9,-75.2;1.6,-95.5 6.8,-77.3;1.6,-97.4 7.6,-79.5;1.6,-96.7 7.3,-78.7;1.6,-94.3 6.2,-76;1.6,-93.5 5.8,-75.1;1.6,-93 6.3,-74.7;1.6,-92.2 6.9,-74.1;1.6,-91.6 7.3,-73.6;1.6,-91.6 7.3,-73.6;1.6,-92.2 6.9,-74.1;1.6,-93 6.3,-74.7;1.6,-93.5 5.8,-75.1;1.6,-94.3 6.2,-76;1.6,-96.7 7.3,-78.7;1.6,-97.4 7.6,-79.5;1.6,-95.5 6.8,-77.3;1.6,-93.6 5.9,-75.2;1.6,-93.3 6,-74.9;1.6,-92.6 6.6,-74.4;1.6,-91.8 7.1,-73.8;1.6,-91.5 7.4,-73.5;1.6,-91.8 7.1,-73.8;1.6,-92.6 6.6,-74.4;1.6,-93.3 6,-74.9;1.6,-93.6 5.9,-75.2;1.6,-95.5 6.8,-77.3;1.6,-97.4 7.6,-79.5;1.6,-96.7 7.3,-78.7;1.6,-94.3 6.2,-76;1.6,-93.5 5.8,-75.1;1.6,-93 6.3,-74.7;1.6,-92.2 6.9,-74.1;1.6,-91.6 7.3,-73.6;1.6,-91.6 7.3,-73.6;1.6,-92.2 6.9,-74.1;1.6,-93 6.3,-74.7;1.6,-93.5 5.8,-75.1;1.6,-94.3 6.2,-76;1.6,-96.7 7.3,-78.7;1.6,-97.4 7.6,-79.5;1.6,-95.5 6.8,-77.3;1.6,-93.6 5.9,-75.2;1.6,-93.3 6,-74.9;1.6,-92.6 6.6,-74.4;1.6,-91.8 7.1,-73.8;1.6,-91.5 7.4,-73.5"/></polyline><polyline id="afootR" points="-5.7,-12.6 13.2,-4.9"><animate attributeName="points" dur="2s" repeatCount="indefinite" values="-5.7,-12.6 13.2,-4.9;-5.7,-12.6 13.2,-4.9;-5.7,-12.6 13.2,-4.9;-5.7,-12.6 13.2,-4.9;-5.7,-12.7 13.2,-5;-4.8,-15.9 13.6,-6.9;-3.8,-19 13.9,-8.9;-4.2,-17.8 13.8,-8.1;-5.4,-13.9 13.4,-5.7;-5.7,-12.6 13.2,-4.9;-5.7,-12.6 13.2,-4.9;-5.7,-12.6 13.2,-4.9;-5.7,-12.6 13.2,-4.9;-5.7,-12.6 13.2,-4.9;-5.7,-12.6 13.2,-4.9;-5.7,-12.6 13.2,-4.9;-5.7,-12.6 13.2,-4.9;-5.4,-13.9 13.4,-5.7;-4.2,-17.8 13.8,-8.1;-3.8,-19 13.9,-8.9;-4.8,-15.9 13.6,-6.9;-5.7,-12.7 13.2,-5;-5.7,-12.6 13.2,-4.9;-5.7,-12.6 13.2,-4.9;-5.7,-12.6 13.2,-4.9;-5.7,-12.6 13.2,-4.9;-5.7,-12.6 13.2,-4.9;-5.7,-12.6 13.2,-4.9;-5.7,-12.6 13.2,-4.9;-5.7,-12.7 13.2,-5;-4.8,-15.9 13.6,-6.9;-3.8,-19 13.9,-8.9;-4.2,-17.8 13.8,-8.1;-5.4,-13.9 13.4,-5.7;-5.7,-12.6 13.2,-4.9;-5.7,-12.6 13.2,-4.9;-5.7,-12.6 13.2,-4.9;-5.7,-12.6 13.2,-4.9;-5.7,-12.6 13.2,-4.9;-5.7,-12.6 13.2,-4.9;-5.7,-12.6 13.2,-4.9;-5.7,-12.6 13.2,-4.9;-5.4,-13.9 13.4,-5.7;-4.2,-17.8 13.8,-8.1;-3.8,-19 13.9,-8.9;-4.8,-15.9 13.6,-6.9;-5.7,-12.7 13.2,-5;-5.7,-12.6 13.2,-4.9;-5.7,-12.6 13.2,-4.9;-5.7,-12.6 13.2,-4.9;-5.7,-12.6 13.2,-4.9"/></polyline><polyline id="aarmR" points="1.6,-131.5 8.4,-106.3 32.3,-104.8"><animate attributeName="points" dur="2s" repeatCount="indefinite" values="1.6,-131.5 8.4,-106.3 32.3,-104.8;1.6,-131.8 9,-106.9 32.9,-105.2;1.6,-132.6 10.4,-108.2 34.4,-106.2;1.6,-133.3 11.7,-109.4 35.6,-107.2;1.6,-133.6 12,-109.9 35.9,-107.6;1.6,-135.5 10.7,-111.5 34.6,-109.6;1.6,-137.4 9.4,-113.2 33.3,-111.7;1.6,-136.7 8.5,-112.2 32.5,-110.9;1.6,-134.3 6.3,-109.2 30.3,-108.3;1.6,-133.5 5.5,-108.1 29.5,-107.4;1.6,-133 6.2,-107.7 30.2,-106.7;1.6,-132.2 7.4,-106.9 31.3,-105.6;1.6,-131.6 8.3,-106.4 32.2,-104.9;1.6,-131.6 8.5,-106.5 32.5,-104.9;1.6,-132.2 9.7,-107.5 33.6,-105.6;1.6,-133 11.2,-108.9 35.1,-106.8;1.6,-133.5 12,-109.7 35.9,-107.5;1.6,-134.3 11.5,-110.5 35.4,-108.4;1.6,-136.7 9.9,-112.6 33.8,-110.9;1.6,-137.4 9.2,-113.2 33.2,-111.7;1.6,-135.5 7.4,-110.7 31.4,-109.5;1.6,-133.6 5.6,-108.3 29.6,-107.5;1.6,-133.3 5.8,-108 29.8,-107.1;1.6,-132.6 6.8,-107.3 30.8,-106.2;1.6,-131.8 7.9,-106.6 31.9,-105.2;1.6,-131.5 8.4,-106.3 32.3,-104.8;1.6,-131.8 9,-106.9 32.9,-105.2;1.6,-132.6 10.4,-108.2 34.4,-106.2;1.6,-133.3 11.7,-109.4 35.6,-107.2;1.6,-133.6 12,-109.9 35.9,-107.6;1.6,-135.5 10.7,-111.5 34.6,-109.6;1.6,-137.4 9.4,-113.2 33.3,-111.7;1.6,-136.7 8.5,-112.2 32.5,-110.9;1.6,-134.3 6.3,-109.2 30.3,-108.3;1.6,-133.5 5.5,-108.1 29.5,-107.4;1.6,-133 6.2,-107.7 30.2,-106.7;1.6,-132.2 7.4,-106.9 31.3,-105.6;1.6,-131.6 8.3,-106.4 32.2,-104.9;1.6,-131.6 8.5,-106.5 32.5,-104.9;1.6,-132.2 9.7,-107.5 33.6,-105.6;1.6,-133 11.2,-108.9 35.1,-106.8;1.6,-133.5 12,-109.7 35.9,-107.5;1.6,-134.3 11.5,-110.5 35.4,-108.4;1.6,-136.7 9.9,-112.6 33.8,-110.9;1.6,-137.4 9.2,-113.2 33.2,-111.7;1.6,-135.5 7.4,-110.7 31.4,-109.5;1.6,-133.6 5.6,-108.3 29.6,-107.5;1.6,-133.3 5.8,-108 29.8,-107.1;1.6,-132.6 6.8,-107.3 30.8,-106.2;1.6,-131.8 7.9,-106.6 31.9,-105.2;1.6,-131.5 8.4,-106.3 32.3,-104.8"/></polyline><polyline id="asleeveR" points="1.6,-131.5 4.4,-120.9"><animate attributeName="points" dur="2s" repeatCount="indefinite" values="1.6,-131.5 4.4,-120.9;1.6,-131.8 4.7,-121.3;1.6,-132.6 5.3,-122.3;1.6,-133.3 5.9,-123.3;1.6,-133.6 6,-123.6;1.6,-135.5 5.4,-125.4;1.6,-137.4 4.9,-127.2;1.6,-136.7 4.5,-126.4;1.6,-134.3 3.6,-123.8;1.6,-133.5 3.2,-122.8;1.6,-133 3.5,-122.4;1.6,-132.2 4,-121.6;1.6,-131.6 4.4,-121;1.6,-131.6 4.5,-121;1.6,-132.2 5,-121.8;1.6,-133 5.6,-122.9;1.6,-133.5 6,-123.5;1.6,-134.3 5.8,-124.3;1.6,-136.7 5.1,-126.5;1.6,-137.4 4.8,-127.2;1.6,-135.5 4,-125.1;1.6,-133.6 3.3,-123;1.6,-133.3 3.4,-122.7;1.6,-132.6 3.8,-122;1.6,-131.8 4.2,-121.2;1.6,-131.5 4.4,-120.9;1.6,-131.8 4.7,-121.3;1.6,-132.6 5.3,-122.3;1.6,-133.3 5.9,-123.3;1.6,-133.6 6,-123.6;1.6,-135.5 5.4,-125.4;1.6,-137.4 4.9,-127.2;1.6,-136.7 4.5,-126.4;1.6,-134.3 3.6,-123.8;1.6,-133.5 3.2,-122.8;1.6,-133 3.5,-122.4;1.6,-132.2 4,-121.6;1.6,-131.6 4.4,-121;1.6,-131.6 4.5,-121;1.6,-132.2 5,-121.8;1.6,-133 5.6,-122.9;1.6,-133.5 6,-123.5;1.6,-134.3 5.8,-124.3;1.6,-136.7 5.1,-126.5;1.6,-137.4 4.8,-127.2;1.6,-135.5 4,-125.1;1.6,-133.6 3.3,-123;1.6,-133.3 3.4,-122.7;1.6,-132.6 3.8,-122;1.6,-131.8 4.2,-121.2;1.6,-131.5 4.4,-120.9"/></polyline><circle id="ahandR" r="4.6" cx="32.3" cy="-104.8"><animate attributeName="cx" dur="2s" repeatCount="indefinite" values="32.3;32.9;34.4;35.6;35.9;34.6;33.3;32.5;30.3;29.5;30.2;31.3;32.2;32.5;33.6;35.1;35.9;35.4;33.8;33.2;31.4;29.6;29.8;30.8;31.9;32.3;32.9;34.4;35.6;35.9;34.6;33.3;32.5;30.3;29.5;30.2;31.3;32.2;32.5;33.6;35.1;35.9;35.4;33.8;33.2;31.4;29.6;29.8;30.8;31.9;32.3"/><animate attributeName="cy" dur="2s" repeatCount="indefinite" values="-104.8;-105.2;-106.2;-107.2;-107.6;-109.6;-111.7;-110.9;-108.3;-107.4;-106.7;-105.6;-104.9;-104.9;-105.6;-106.8;-107.5;-108.4;-110.9;-111.7;-109.5;-107.5;-107.1;-106.2;-105.2;-104.8;-105.2;-106.2;-107.2;-107.6;-109.6;-111.7;-110.9;-108.3;-107.4;-106.7;-105.6;-104.9;-104.9;-105.6;-106.8;-107.5;-108.4;-110.9;-111.7;-109.5;-107.5;-107.1;-106.2;-105.2;-104.8"/></circle></defs><g opacity="0"><animate attributeName="opacity" dur="2s" repeatCount="indefinite" calcMode="discrete" values="0;1;1;1;1;1;1;0;0;0;0;0;0;1;1;1;1;1;1;0;0;0;0;0;0;0;1;1;1;1;1;1;0;0;0;0;0;0;1;1;1;1;1;1;0;0;0;0;0;0;1"/><use href="#arope" stroke="#e98a6d" stroke-width="1.8" stroke-dasharray="4 3"/></g><use href="#aarmL" stroke="#25323f" stroke-width="13.8"/><use href="#aarmL" stroke="#c98d63" stroke-width="8.6"/><use href="#asleeveL" stroke="#25323f" stroke-width="17.4"/><use href="#asleeveL" stroke="#188278" stroke-width="12.2"/><use href="#ahandL" fill="#c98d63" stroke="#25323f" stroke-width="2.6"/><use href="#alegL" stroke="#25323f" stroke-width="17.2"/><use href="#alegL" stroke="#c98d63" stroke-width="12"/><use href="#ashortsL" stroke="#25323f" stroke-width="20.6"/><use href="#ashortsL" stroke="#28365f" stroke-width="15.4"/><use href="#afootL" stroke="#25323f" stroke-width="13.7"/><use href="#afootL" stroke="#d5dde6" stroke-width="8.5"/><use href="#atorso" stroke="#25323f" stroke-width="29.2"/><use href="#atorso" stroke="#22a699" stroke-width="24"/><use href="#apelvis" stroke="#25323f" stroke-width="22.2"/><use href="#apelvis" stroke="#34457d" stroke-width="17"/><use href="#ayoke" stroke="#25323f" stroke-width="19.8"/><use href="#ayoke" stroke="#22a699" stroke-width="14.6"/><use href="#aneck" stroke="#25323f" stroke-width="14.2"/><use href="#aneck" stroke="#e2a77d" stroke-width="9"/><use href="#ahair" fill="#3a2a22" stroke="#25323f" stroke-width="2.6"/><use href="#ahead" fill="#e2a77d" stroke="#25323f" stroke-width="2.6"/><use href="#aeyeR" fill="#25323f"/><use href="#alegR" stroke="#25323f" stroke-width="17.2"/><use href="#alegR" stroke="#e2a77d" stroke-width="12"/><use href="#ashortsR" stroke="#25323f" stroke-width="20.6"/><use href="#ashortsR" stroke="#34457d" stroke-width="15.4"/><use href="#afootR" stroke="#25323f" stroke-width="13.7"/><use href="#afootR" stroke="#ffffff" stroke-width="8.5"/><use href="#aarmR" stroke="#25323f" stroke-width="13.8"/><use href="#aarmR" stroke="#e2a77d" stroke-width="8.6"/><use href="#asleeveR" stroke="#25323f" stroke-width="17.4"/><use href="#asleeveR" stroke="#22a699" stroke-width="12.2"/><use href="#ahandR" fill="#e2a77d" stroke="#25323f" stroke-width="2.6"/><g opacity="1"><animate attributeName="opacity" dur="2s" repeatCount="indefinite" calcMode="discrete" values="1;0;0;0;0;0;0;1;1;1;1;1;1;0;0;0;0;0;0;1;1;1;1;1;1;1;0;0;0;0;0;0;1;1;1;1;1;1;0;0;0;0;0;0;1;1;1;1;1;1;0"/><use href="#arope" stroke="#e98a6d" stroke-width="1.8" stroke-dasharray="4 3"/></g></g><g class="s"><rect x="-124" y="0" width="250" height="24.9" fill="#dfe6ee"/><line x1="-124" y1="0" x2="126" y2="0" stroke="#a9b6c3" stroke-width="1.6"/><ellipse cx="1.6" cy="0" rx="30" ry="3" fill="#9fb0c0" opacity="0.35"></ellipse><defs><polyline id="srope" points="35.6,-107.2 11.4,-112.4 -10.3,-115.9 -29.2,-117.8 -45.6,-117.9 -59.3,-116.4 -70.4,-113.2 -78.8,-108.3 -84.6,-101.8 -87.7,-93.6 -88.2,-83.7"></polyline><polyline id="sarmL" points="1.6,-133.3 11.7,-109.4 35.6,-107.2"></polyline><polyline id="ssleeveL" points="1.6,-133.3 5.9,-123.3"></polyline><circle id="shandL" r="4.6" cx="35.6" cy="-107.2"></circle><polyline id="slegL" points="1.6,-93.3 11.3,-52.5 0.9,-12.9"></polyline><polyline id="sshortsL" points="1.6,-93.3 6,-74.9"></polyline><polyline id="sfootL" points="-5.7,-12.6 13.2,-4.9"></polyline><polyline id="storso" points="1.6,-98.3 1.6,-115.3 1.6,-131.3"></polyline><polyline id="spelvis" points="1.6,-93.3 1.6,-100.3 1.6,-93.3"></polyline><polyline id="syoke" points="1.6,-133.3 1.6,-134.3 1.6,-133.3"></polyline><polyline id="sneck" points="1.6,-135.3 1.6,-145.3"></polyline><circle id="shair" r="10.8" cx="-0.8" cy="-155.8"></circle><circle id="shead" r="11" cx="1.6" cy="-153.6"></circle><circle id="seyeR" r="1.6" cx="8.4" cy="-154.9"></circle><polyline id="slegR" points="1.6,-93.3 11.3,-52.5 0.9,-12.9"></polyline><polyline id="sshortsR" points="1.6,-93.3 6,-74.9"></polyline><polyline id="sfootR" points="-5.7,-12.6 13.2,-4.9"></polyline><polyline id="sarmR" points="1.6,-133.3 11.7,-109.4 35.6,-107.2"></polyline><polyline id="ssleeveR" points="1.6,-133.3 5.9,-123.3"></polyline><circle id="shandR" r="4.6" cx="35.6" cy="-107.2"></circle></defs><use href="#srope" stroke="#e98a6d" stroke-width="1.8" stroke-dasharray="4 3"/><use href="#sarmL" stroke="#25323f" stroke-width="13.8"/><use href="#sarmL" stroke="#c98d63" stroke-width="8.6"/><use href="#ssleeveL" stroke="#25323f" stroke-width="17.4"/><use href="#ssleeveL" stroke="#188278" stroke-width="12.2"/><use href="#shandL" fill="#c98d63" stroke="#25323f" stroke-width="2.6"/><use href="#slegL" stroke="#25323f" stroke-width="17.2"/><use href="#slegL" stroke="#c98d63" stroke-width="12"/><use href="#sshortsL" stroke="#25323f" stroke-width="20.6"/><use href="#sshortsL" stroke="#28365f" stroke-width="15.4"/><use href="#sfootL" stroke="#25323f" stroke-width="13.7"/><use href="#sfootL" stroke="#d5dde6" stroke-width="8.5"/><use href="#storso" stroke="#25323f" stroke-width="29.2"/><use href="#storso" stroke="#22a699" stroke-width="24"/><use href="#spelvis" stroke="#25323f" stroke-width="22.2"/><use href="#spelvis" stroke="#34457d" stroke-width="17"/><use href="#syoke" stroke="#25323f" stroke-width="19.8"/><use href="#syoke" stroke="#22a699" stroke-width="14.6"/><use href="#sneck" stroke="#25323f" stroke-width="14.2"/><use href="#sneck" stroke="#e2a77d" stroke-width="9"/><use href="#shair" fill="#3a2a22" stroke="#25323f" stroke-width="2.6"/><use href="#shead" fill="#e2a77d" stroke="#25323f" stroke-width="2.6"/><use href="#seyeR" fill="#25323f"/><use href="#slegR" stroke="#25323f" stroke-width="17.2"/><use href="#slegR" stroke="#e2a77d" stroke-width="12"/><use href="#sshortsR" stroke="#25323f" stroke-width="20.6"/><use href="#sshortsR" stroke="#34457d" stroke-width="15.4"/><use href="#sfootR" stroke="#25323f" stroke-width="13.7"/><use href="#sfootR" stroke="#ffffff" stroke-width="8.5"/><use href="#sarmR" stroke="#25323f" stroke-width="13.8"/><use href="#sarmR" stroke="#e2a77d" stroke-width="8.6"/><use href="#ssleeveR" stroke="#25323f" stroke-width="17.4"/><use href="#ssleeveR" stroke="#22a699" stroke-width="12.2"/><use href="#shandR" fill="#e2a77d" stroke="#25323f" stroke-width="2.6"/></g></svg>
